Dataset: data2 (GitHub, ikathuria/GestureRecognition). Classes: down gesture, eight hand gesture, five hand gesture, four hand gesture, left gesture, nine hand gesture, off gesture, one hand gesture, right gesture, seven hand gesture, six hand gesture, three hand gesture, two hand gesture, zero hand gesture.

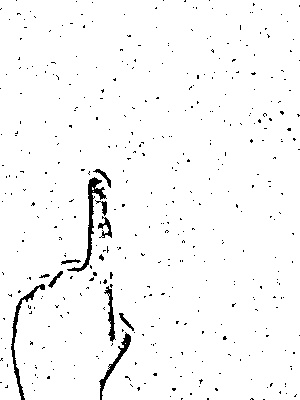
Label: one hand gesture

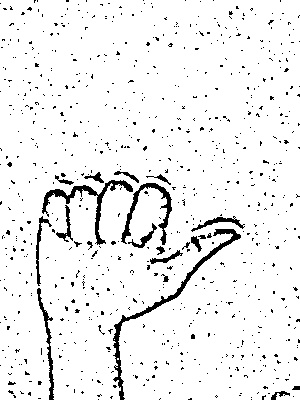
Label: right gesture

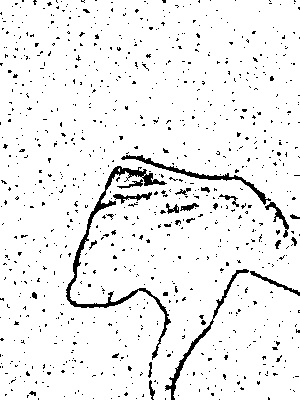
Label: down gesture

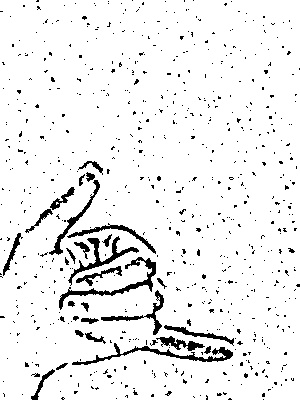
Label: six hand gesture

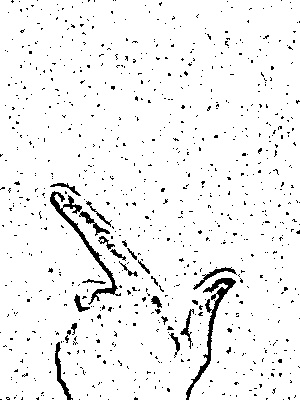
Label: eight hand gesture

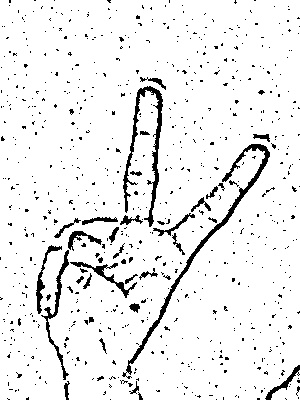
Label: two hand gesture
